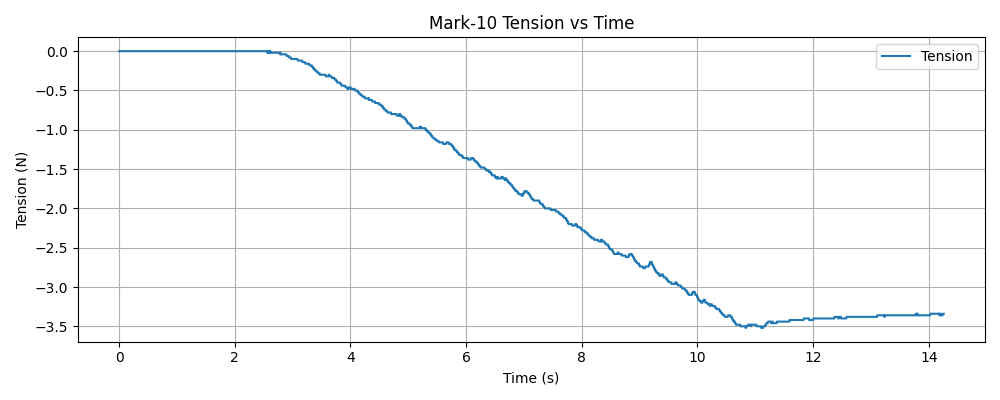

The data file committed next to this chart (first rows):
timestamp, tension (N)
1765229794, 0.000000
1765229794, 0.000000
1765229794, 0.000000
1765229794, 0.000000
1765229794, 0.000000
1765229795, 0.000000
1765229795, 0.000000
1765229795, 0.000000
1765229795, 0.000000
1765229795, 0.000000
1765229795, 0.000000
1765229795, 0.000000
1765229795, 0.000000
1765229795, 0.000000
1765229795, 0.000000
1765229795, 0.000000
1765229795, 0.000000
1765229795, 0.000000
1765229795, 0.000000
1765229795, 0.000000
1765229795, 0.000000
1765229795, 0.000000
1765229795, 0.000000
1765229795, 0.000000
1765229795, 0.000000
1765229795, 0.000000
1765229795, 0.000000
1765229795, 0.000000
1765229795, 0.000000
1765229795, 0.000000
1765229795, 0.000000
1765229795, 0.000000
1765229795, 0.000000
1765229795, 0.000000
1765229795, 0.000000
1765229795, 0.000000
1765229795, 0.000000
1765229795, 0.000000
1765229795, 0.000000
1765229795, 0.000000
1765229795, 0.000000
1765229795, 0.000000
1765229795, 0.000000
1765229795, 0.000000
1765229795, 0.000000
1765229795, 0.000000
1765229795, 0.000000
1765229795, 0.000000
1765229795, 0.000000
1765229795, 0.000000
1765229795, 0.000000
1765229795, 0.000000
1765229795, 0.000000
1765229795, 0.000000
1765229795, 0.000000
1765229795, 0.000000
1765229795, 0.000000
1765229795, 0.000000
1765229795, 0.000000
1765229795, 0.000000
... 4,854 more rows
